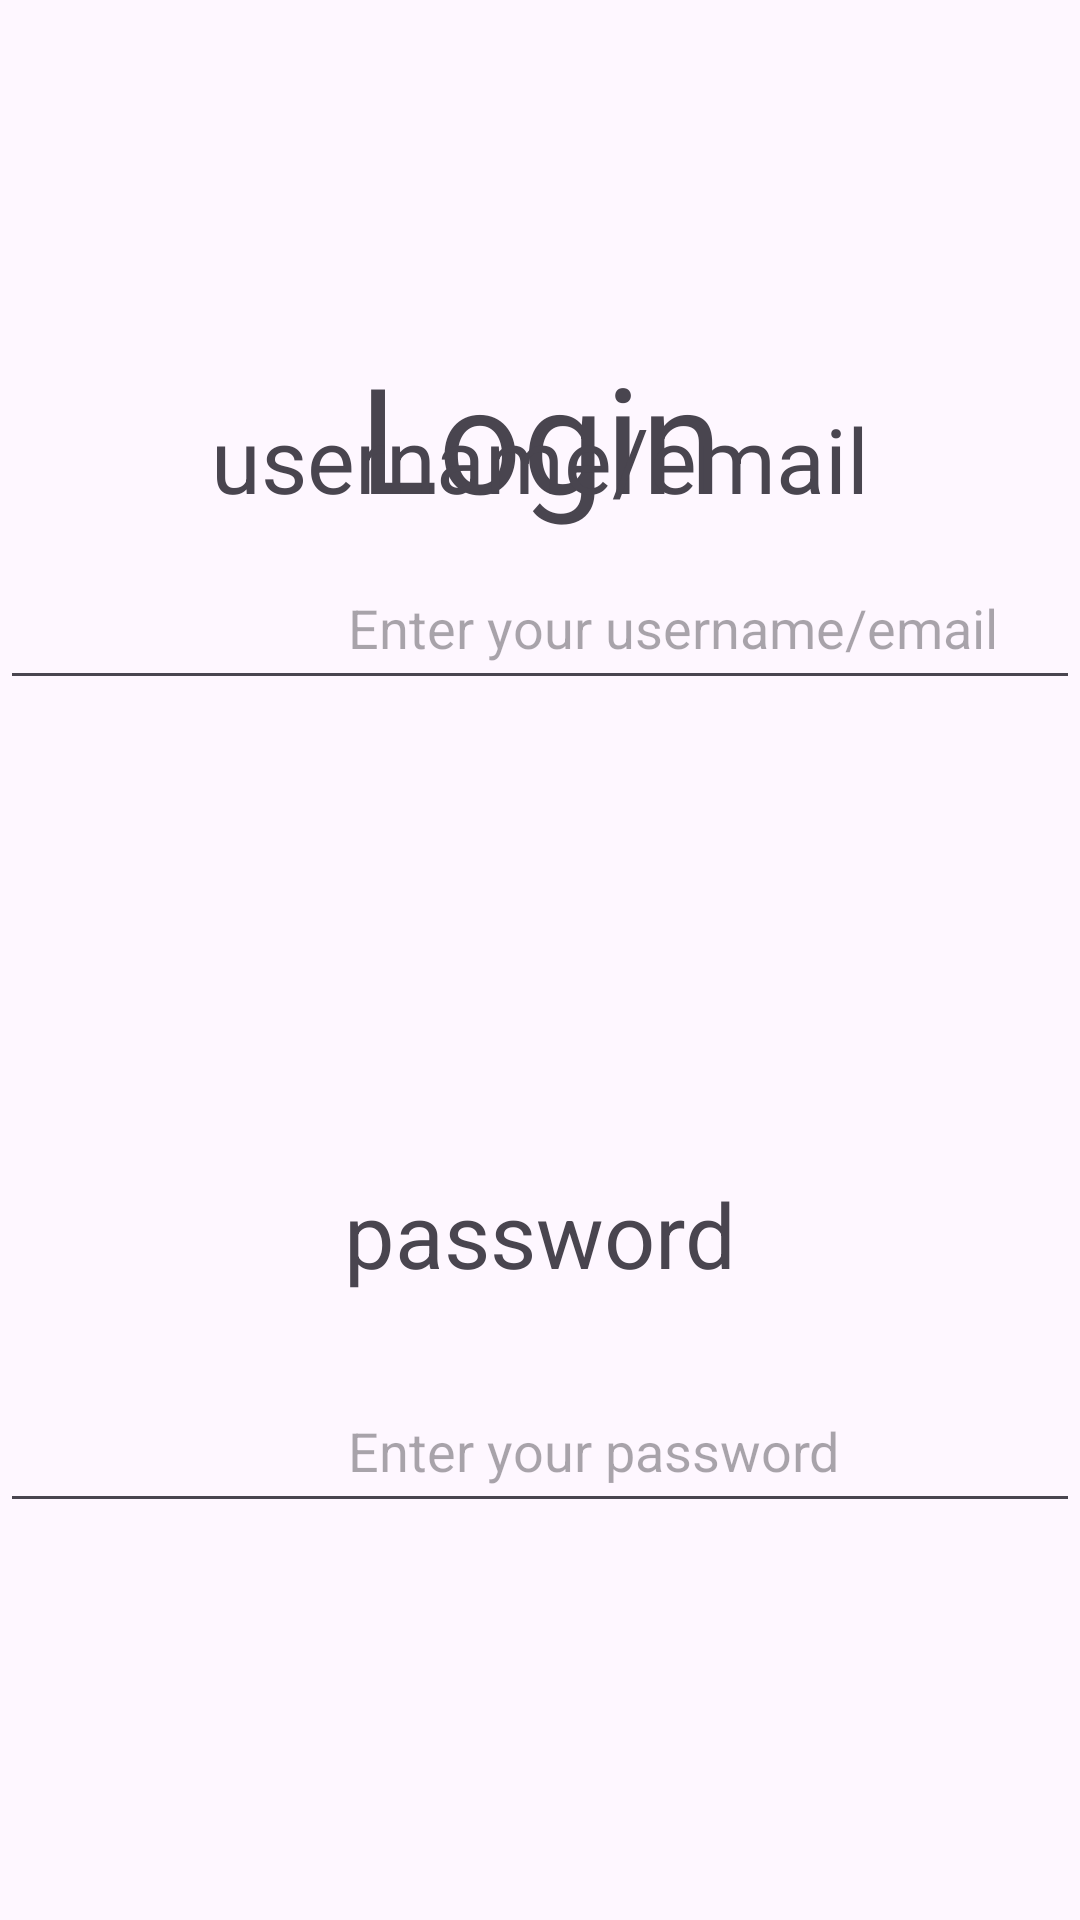

Reconstruct the res/layout file that produces this screen, plus the resources it refers to.
<!-- AndroidManifest.xml: application theme Theme.HackstreetBoys -->
<!-- res/layout/activity_sign_in_sreen.xml -->
<?xml version="1.0" encoding="utf-8"?>
<androidx.constraintlayout.widget.ConstraintLayout xmlns:android="http://schemas.android.com/apk/res/android"
    xmlns:app="http://schemas.android.com/apk/res-auto"
    xmlns:tools="http://schemas.android.com/tools"
    android:id="@+id/main"
    android:layout_width="match_parent"
    android:layout_height="match_parent"
    tools:context=".Sign_inSreen">



        <TextView
            android:id="@+id/textView"
            android:layout_width="wrap_content"
            android:layout_height="wrap_content"
            android:text="Login"
            android:textSize="49sp"
            app:layout_constraintBottom_toBottomOf="parent"
            app:layout_constraintEnd_toEndOf="parent"
            app:layout_constraintHorizontal_bias="0.5"
            app:layout_constraintStart_toStartOf="parent"
            app:layout_constraintTop_toTopOf="parent"
            app:layout_constraintVertical_bias="0.196" />


        <TextView
            android:id="@+id/extra_textbox2"
            android:layout_width="match_parent"
            android:layout_height="wrap_content"
            android:layout_marginTop="49dp"
            android:layout_marginBottom="90dp"
            android:gravity="center"
            android:text="username/email"
            android:textSize="30sp"
            app:layout_constraintBottom_toTopOf="@+id/extra_textbox3"
            app:layout_constraintEnd_toEndOf="parent"
            app:layout_constraintHorizontal_bias="0.0"
            app:layout_constraintStart_toStartOf="parent"
            app:layout_constraintTop_toBottomOf="@+id/textView" />


        <EditText
            android:id="@+id/usernameEditText"
            android:layout_width="match_parent"
            android:layout_height="wrap_content"
            android:layout_marginTop="12dp"
            android:hint="                        Enter your username/email"
            android:inputType="textEmailAddress"
            android:padding="12dp"
            android:textSize="18sp"
            app:layout_constraintEnd_toEndOf="parent"
            app:layout_constraintHorizontal_bias="0.0"
            app:layout_constraintStart_toStartOf="parent"
            app:layout_constraintTop_toBottomOf="@+id/extra_textbox2" />

        <TextView
            android:id="@+id/extra_textbox3"
            android:layout_width="match_parent"
            android:layout_height="wrap_content"
            android:layout_marginTop="116dp"
            android:layout_marginBottom="291dp"
            android:gravity="center"
            android:text="password"
            android:textSize="30sp"
            android:padding="12dp"
            app:layout_constraintBottom_toBottomOf="parent"
            app:layout_constraintEnd_toEndOf="parent"
            app:layout_constraintStart_toStartOf="parent"
            app:layout_constraintTop_toBottomOf="@+id/extra_textbox2" />

        <EditText
            android:id="@+id/passwordEditText"
            android:layout_width="match_parent"
            android:layout_height="wrap_content"
            android:layout_marginTop="16dp"
            android:hint="                        Enter your password"
            android:inputType="textPassword"
            android:padding="12dp"
            android:textSize="18sp"
            app:layout_constraintEnd_toEndOf="parent"
            app:layout_constraintHorizontal_bias="0.0"
            app:layout_constraintStart_toStartOf="parent"
            app:layout_constraintTop_toBottomOf="@+id/extra_textbox3" />

    </androidx.constraintlayout.widget.ConstraintLayout>
<!-- resources referenced by this layout -->
<resources>
  <style name="Theme.HackstreetBoys" parent="Theme.MaterialComponents.DayNight.NoActionBar">
          
          <item name="colorPrimary">@color/purple_500</item>
          <item name="colorPrimaryVariant">@color/purple_700</item>
          <item name="colorOnPrimary">@color/white</item>
          <item name="colorSecondary">@color/teal_200</item>
          <item name="colorSecondaryVariant">@color/teal_700</item>
          <item name="colorOnSecondary">@color/black</item>
          <item name="android:statusBarColor">?attr/colorPrimaryVariant</item>
      </style>
  <color name="white">#FFFFFFFF</color>
  <color name="black">#FF000000</color>
  <!-- not gathered from this repository: default colours our renderer supplied (Android Studio template values) -->
  <color name="purple_500">#FF6200EE</color>
  <color name="purple_700">#FF3700B3</color>
  <color name="teal_200">#FF03DAC5</color>
  <color name="teal_700">#FF018786</color>
</resources>
